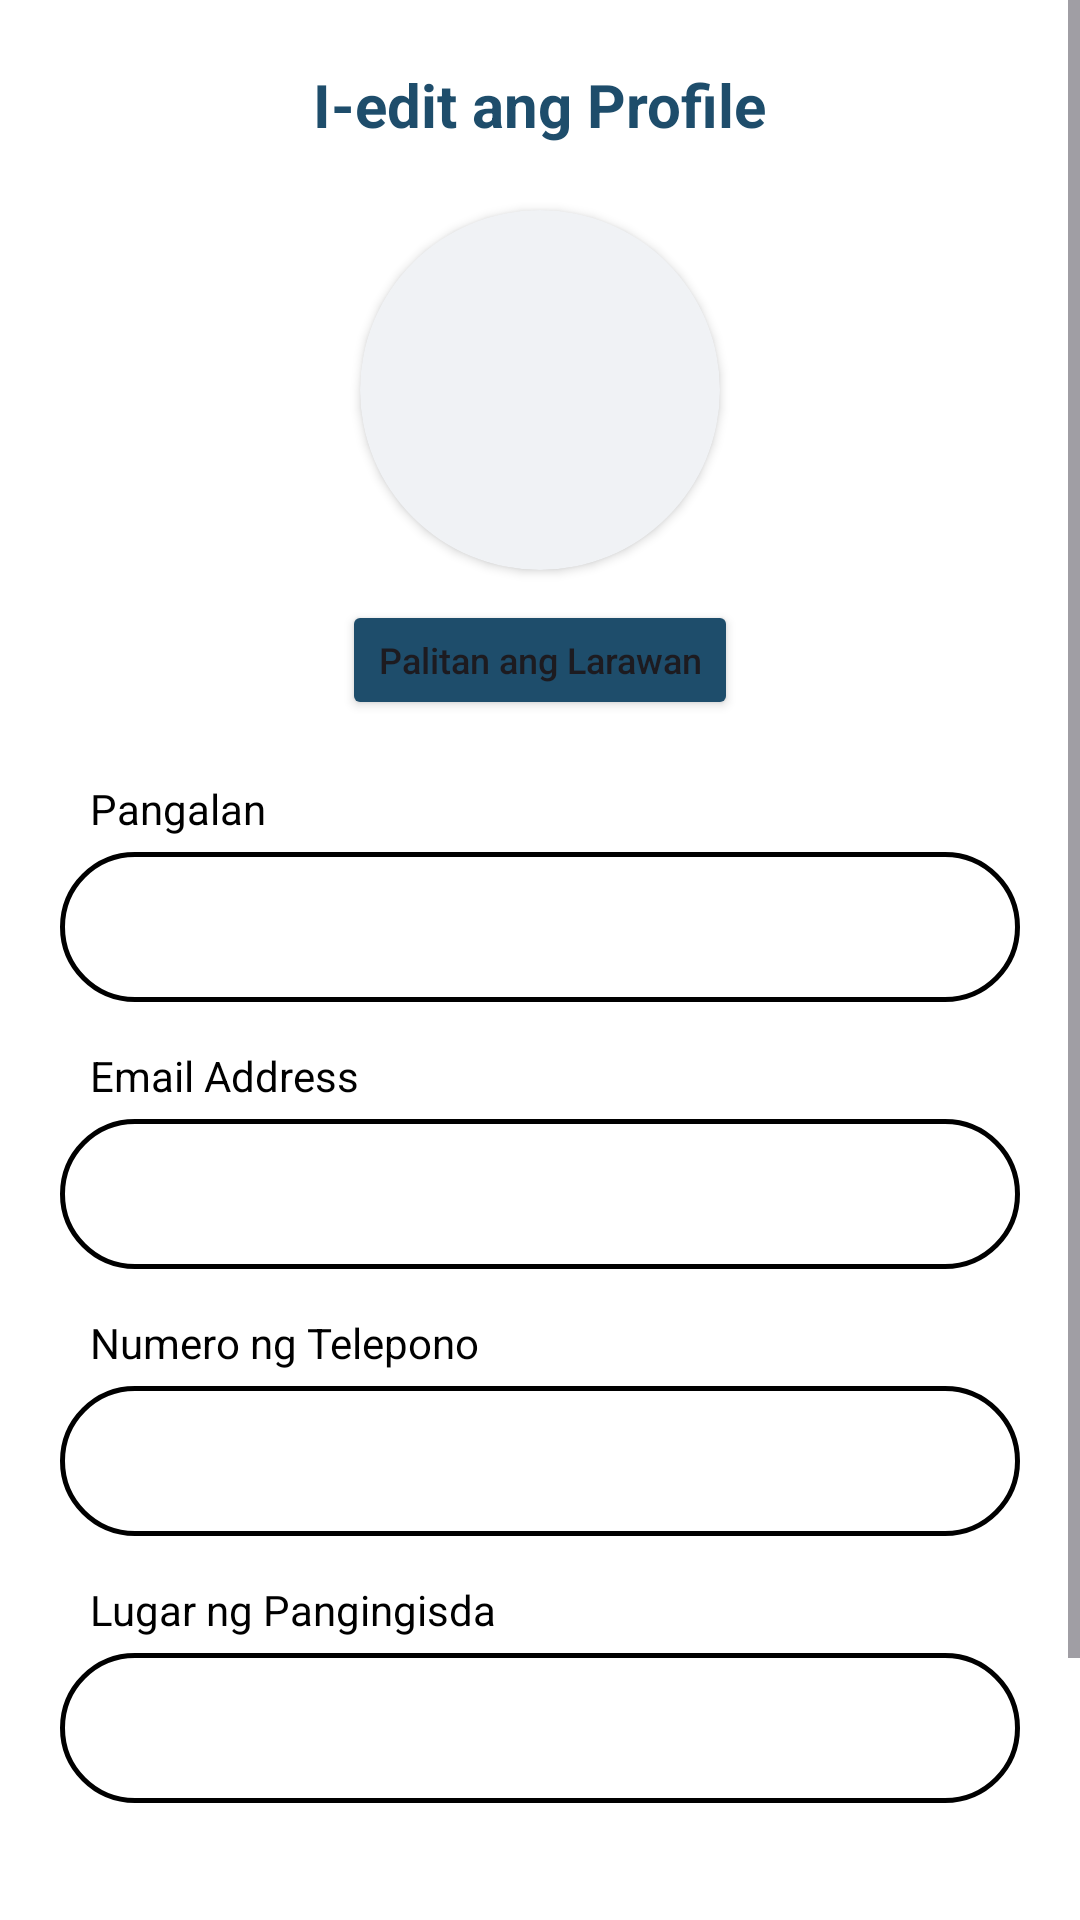

Write the Android layout XML for this screen, with the resource values it uses.
<!-- AndroidManifest.xml: application theme Theme.Fishertech -->
<!-- res/layout/activity_admin_edit_profile.xml -->
<?xml version="1.0" encoding="utf-8"?>
<ScrollView xmlns:android="http://schemas.android.com/apk/res/android"
    xmlns:app="http://schemas.android.com/apk/res-auto"
    android:id="@+id/main"
    android:layout_width="match_parent"
    android:layout_height="match_parent"
    android:background="#FFFFFF"
    android:fitsSystemWindows="true">

    <LinearLayout
        android:layout_width="match_parent"
        android:layout_height="wrap_content"
        android:orientation="vertical"
        android:padding="20dp">

        

        <RelativeLayout
            android:layout_width="match_parent"
            android:layout_height="wrap_content"
            android:layout_marginBottom="20dp">

            <ImageView
                android:id="@+id/btnBack"
                android:layout_width="30dp"
                android:layout_height="30dp"
                android:src="@drawable/ic_back" />

            <TextView
                android:layout_width="wrap_content"
                android:layout_height="wrap_content"
                android:layout_centerInParent="true"
                android:text="I-edit ang Profile"
                android:textColor="#1E4D6B"
                android:textSize="20sp"
                android:textStyle="bold" />
        </RelativeLayout>

        

        <androidx.cardview.widget.CardView
            android:layout_width="120dp"
            android:layout_height="120dp"
            android:layout_gravity="center"
            app:cardBackgroundColor="#F0F2F5"
            app:cardCornerRadius="60dp"
            app:cardElevation="2dp">

            <ImageView
                android:id="@+id/iv_edit_profile_pic"
                android:layout_width="match_parent"
                android:layout_height="match_parent"
                android:scaleType="centerCrop"
                android:src="@drawable/person" />
        </androidx.cardview.widget.CardView>

        <Button
            android:id="@+id/btnChangePhoto"
            android:layout_width="wrap_content"
            android:layout_height="40dp"
            android:layout_gravity="center"
            android:layout_marginTop="10dp"
            android:backgroundTint="#1E4D6B"
            android:text="Palitan ang Larawan"
            android:textAllCaps="false"
            android:textSize="12sp"
            app:cornerRadius="5dp" />

        

        <TextView
            android:layout_width="wrap_content"
            android:layout_height="wrap_content"
            android:layout_marginStart="10dp"
            android:layout_marginTop="20dp"
            android:text="Pangalan"
            android:textColor="#000000" />

        <EditText
            android:id="@+id/et_name"
            android:layout_width="match_parent"
            android:layout_height="50dp"
            android:layout_marginTop="5dp"
            android:background="@drawable/edit_text_rounded"
            android:inputType="textPersonName"
            android:paddingStart="20dp"
            android:textColor="#000000" />

        

        <TextView
            android:layout_width="wrap_content"
            android:layout_height="wrap_content"
            android:layout_marginStart="10dp"
            android:layout_marginTop="15dp"
            android:text="Email Address"
            android:textColor="#000000" />

        <EditText
            android:id="@+id/et_email"
            android:layout_width="match_parent"
            android:layout_height="50dp"
            android:layout_marginTop="5dp"
            android:background="@drawable/edit_text_rounded"
            android:clickable="false"
            android:focusable="false"
            android:inputType="textEmailAddress"
            android:paddingStart="20dp"
            android:textColor="#000000" />

        

        <TextView
            android:layout_width="wrap_content"
            android:layout_height="wrap_content"
            android:layout_marginStart="10dp"
            android:layout_marginTop="15dp"
            android:text="Numero ng Telepono"
            android:textColor="#000000" />

        <EditText
            android:id="@+id/et_phone"
            android:layout_width="match_parent"
            android:layout_height="50dp"
            android:layout_marginTop="5dp"
            android:background="@drawable/edit_text_rounded"
            android:inputType="phone"
            android:paddingStart="20dp"
            android:textColor="#000000" />

        

        <TextView
            android:layout_width="wrap_content"
            android:layout_height="wrap_content"
            android:layout_marginStart="10dp"
            android:layout_marginTop="15dp"
            android:text="Lugar ng Pangingisda"
            android:textColor="#000000" />

        <EditText
            android:id="@+id/et_location"
            android:layout_width="match_parent"
            android:layout_height="50dp"
            android:layout_marginTop="5dp"
            android:background="@drawable/edit_text_rounded"
            android:inputType="text"
            android:paddingStart="20dp"
            android:textColor="#000000" />

        

        <Button
            android:id="@+id/btnSave"
            android:layout_width="match_parent"
            android:layout_height="60dp"
            android:layout_marginTop="40dp"
            android:layout_marginBottom="20dp"
            android:backgroundTint="#1E4D6B"
            android:text="I-save ang Pagbabago"
            android:textAllCaps="false"
            android:textSize="18sp"
            android:textStyle="bold"
            app:cornerRadius="30dp" />

    </LinearLayout>

</ScrollView>
<!-- resources referenced by this layout -->
<resources>
  <!-- drawable edit_text_rounded (drawable) -->
  <shape xmlns:android="http://schemas.android.com/apk/res/android">
      <solid android:color="#FFFFFF"/>
      <corners android:radius="25dp"/>
      <stroke android:width="1.5dp" android:color="#000000"/>
  </shape>
  <style name="Theme.Fishertech" parent="Base.Theme.Fishertech" />
  <style name="Base.Theme.Fishertech" parent="Theme.Material3.DayNight.NoActionBar">
          
          <item name="colorPrimary">@color/my_light_primary</item>
          <item name="colorOnPrimary">@color/white</item>
          <item name="colorPrimaryContainer">@color/my_light_primary</item>
          <item name="colorOnPrimaryContainer">@color/white</item>
  
          
          <item name="android:windowBackground">@color/white</item>
  
          
          <item name="android:statusBarColor">@color/my_light_primary</item>
      </style>
  <color name="my_light_primary">#2196F3</color>
  <color name="white">#FFFFFFFF</color>
</resources>
